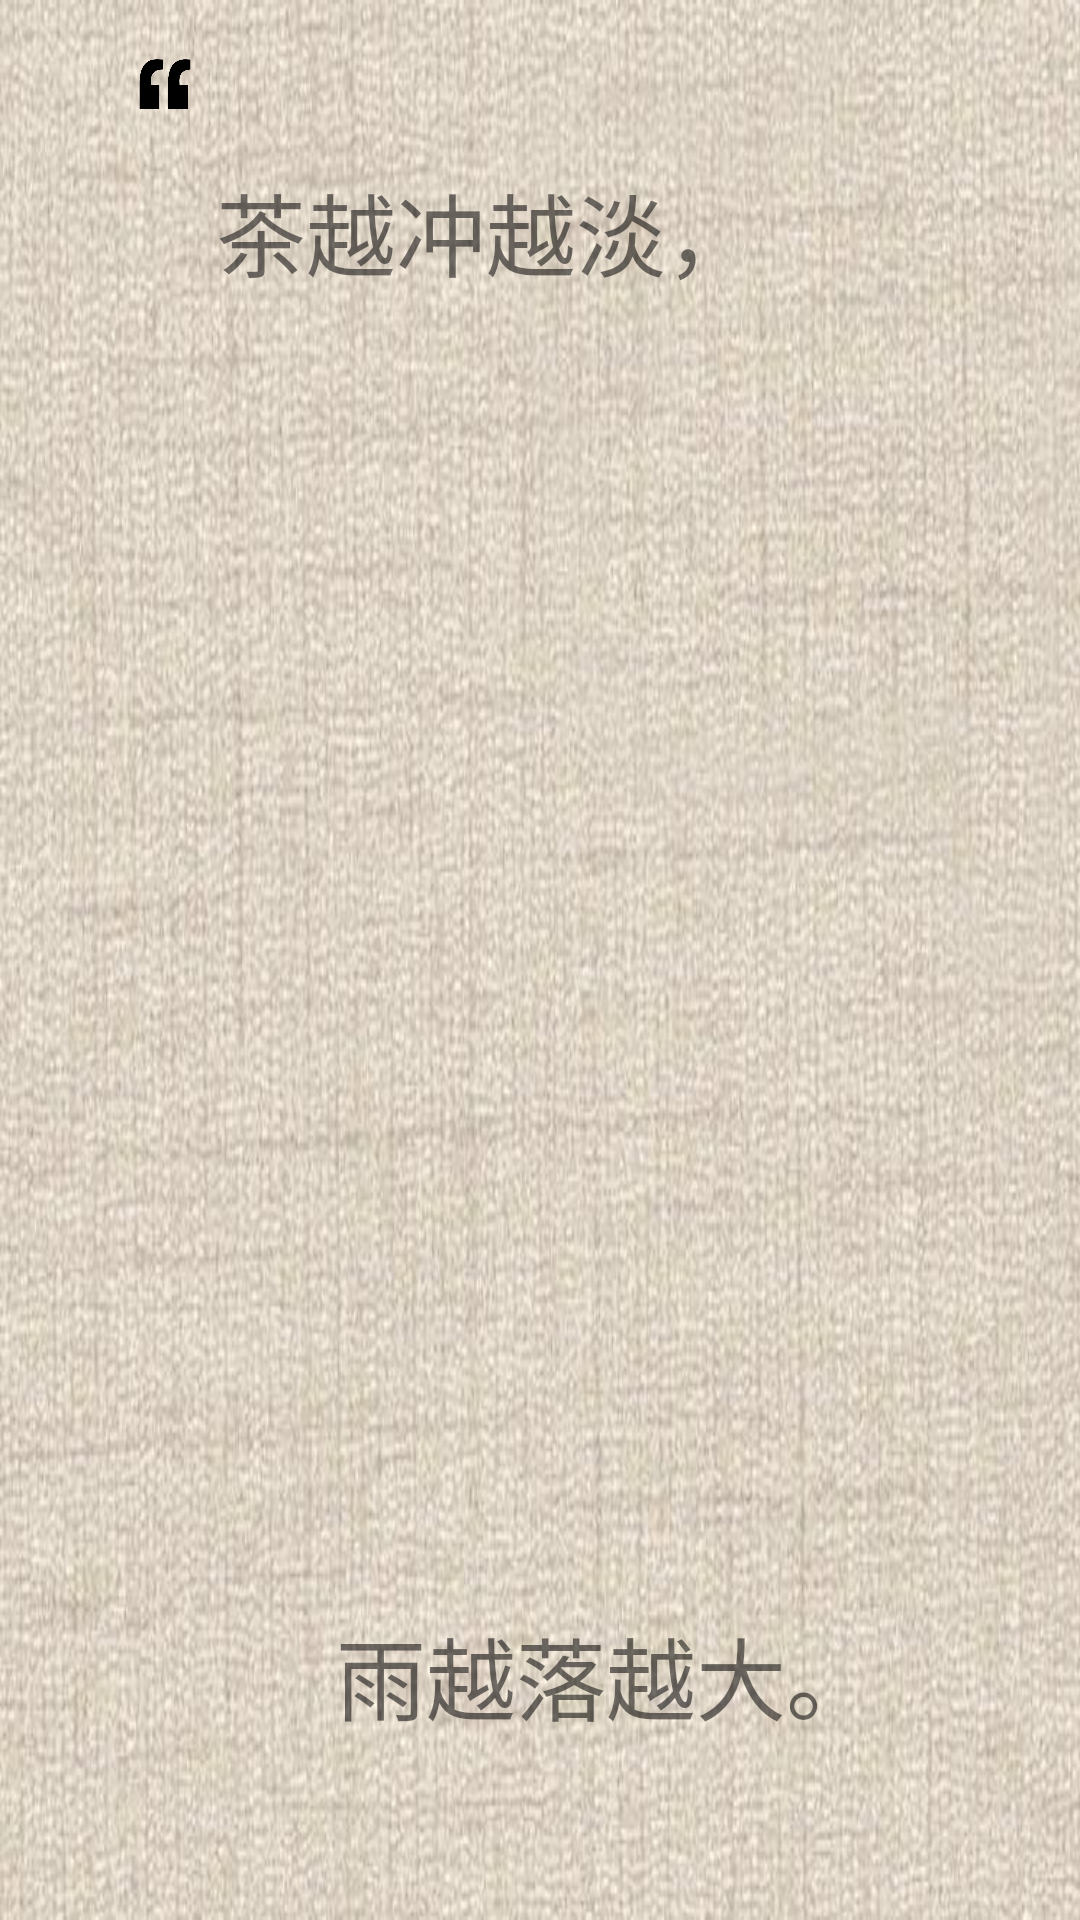

Reconstruct the res/layout file that produces this screen, plus the resources it refers to.
<!-- AndroidManifest.xml: application theme Theme.AppCompat.Light.NoActionBar -->
<!-- res/layout/drawer_head.xml -->
<?xml version="1.0" encoding="utf-8"?>
<RelativeLayout xmlns:android="http://schemas.android.com/apk/res/android"
    android:layout_width="match_parent"
    android:layout_height="215dp"
    android:background="@drawable/background_cream"
    android:padding="10dp">

    <RelativeLayout
        android:layout_width="match_parent"
        android:layout_height="wrap_content">

    </RelativeLayout>

    <ImageView
        android:layout_width="36dp"
        android:layout_height="36dp"
        android:layout_alignParentStart="true"
        android:layout_marginStart="27dp"
        android:src="@drawable/ic_left_quotation" />

    <TextView
        android:id="@+id/quote_1"
        android:layout_width="wrap_content"
        android:layout_height="wrap_content"
        android:layout_alignParentStart="true"
        android:layout_marginStart="62dp"
        android:layout_marginTop="45dp"
        android:text="茶越冲越淡，"
        android:textSize="30sp" />

    <TextView
        android:id="@+id/quote_2"
        android:layout_width="wrap_content"
        android:layout_height="wrap_content"
        android:layout_alignParentBottom="true"
        android:layout_alignParentEnd="true"
        android:layout_marginBottom="50dp"
        android:layout_marginEnd="58dp"
        android:text="雨越落越大。"
        android:textSize="30sp" />

    <ImageView
        android:layout_width="36dp"
        android:layout_height="36dp"
        android:layout_alignParentBottom="true"
        android:layout_alignParentEnd="true"
        android:layout_marginBottom="15dp"
        android:layout_marginEnd="43dp"
        android:src="@drawable/ic_right_quotation" />

</RelativeLayout>
<!-- resources referenced by this layout -->
<resources>
  <!-- drawable background_cream: jpg bitmap (drawable-xxxhdpi, 72379 bytes) -->
  <!-- drawable ic_left_quotation: png bitmap (drawable-xxxhdpi, 3333 bytes) -->
</resources>
